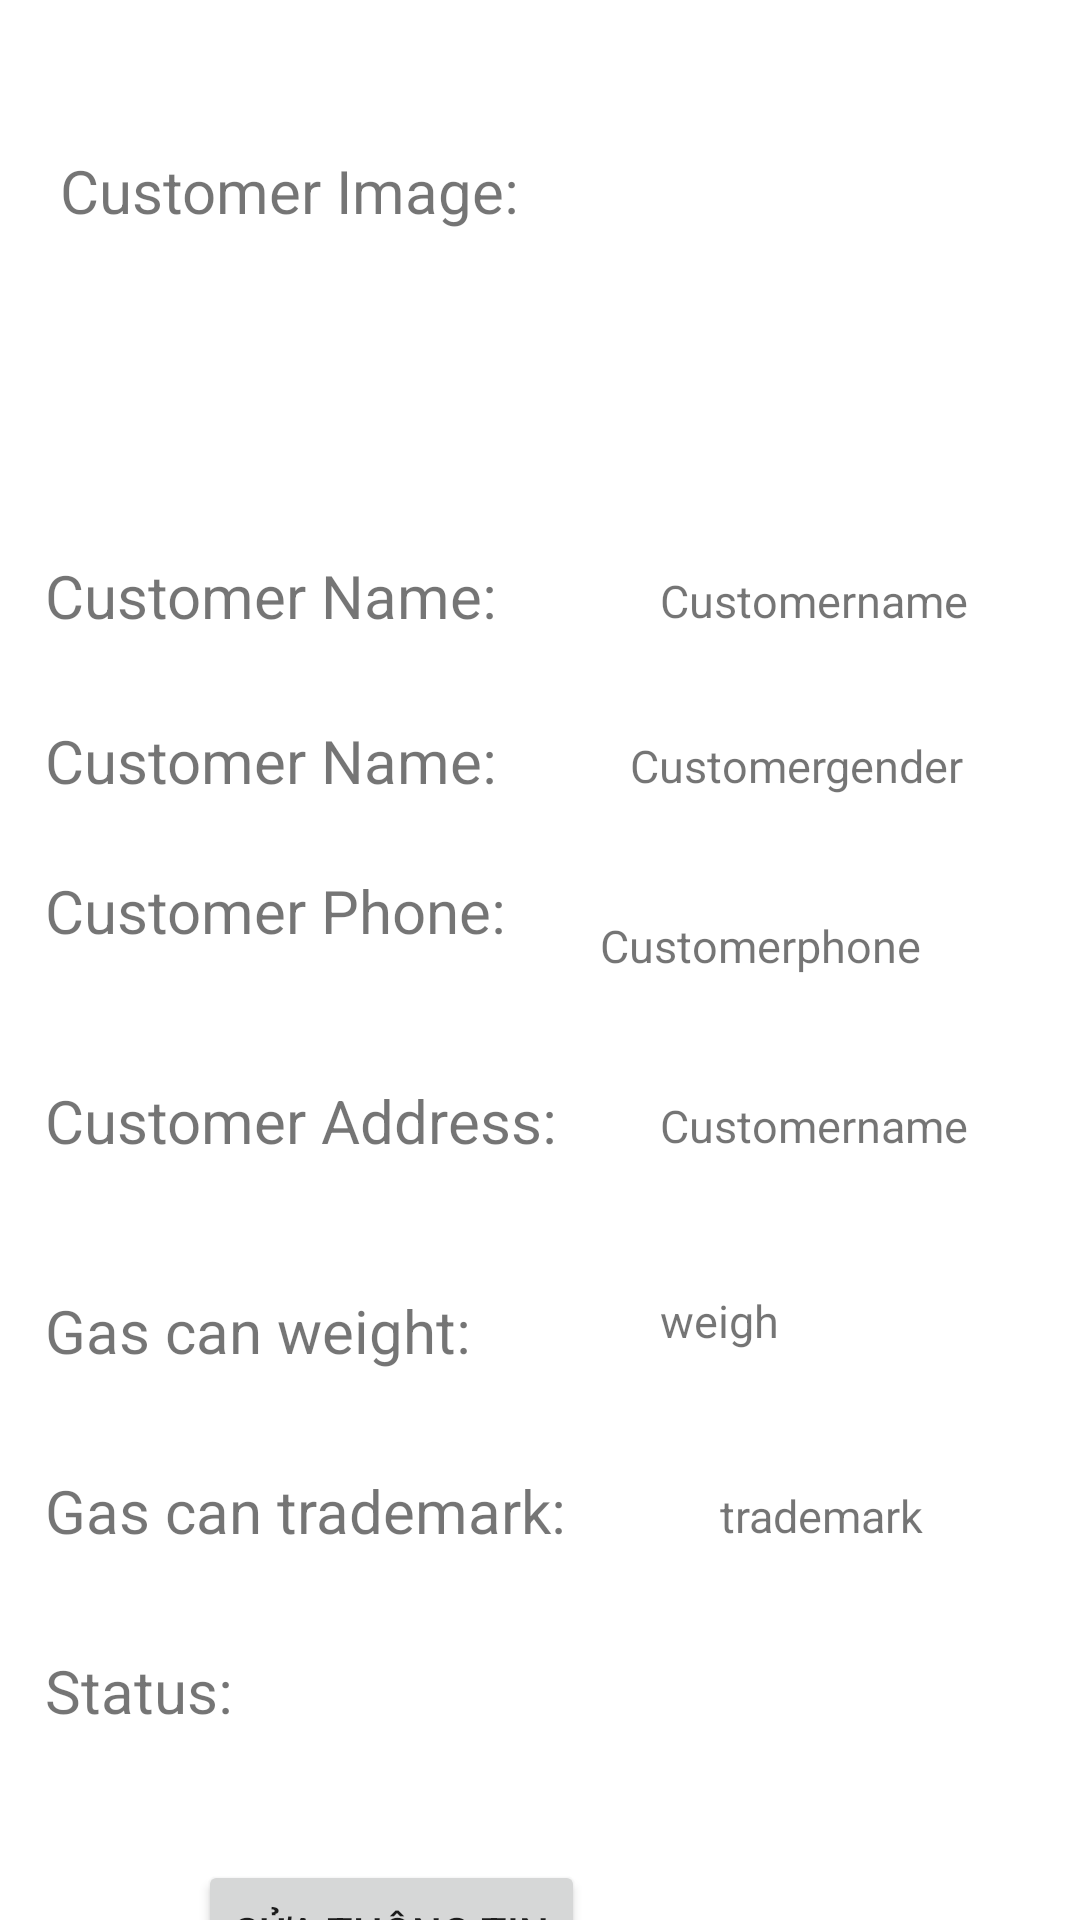

The Android layout XML behind this screen, and the referenced resources:
<!-- AndroidManifest.xml: application theme Theme.GasProject -->
<!-- res/layout/fragment_customer_info_for_manager.xml -->
<?xml version="1.0" encoding="utf-8"?>
<FrameLayout xmlns:android="http://schemas.android.com/apk/res/android"
    xmlns:tools="http://schemas.android.com/tools"
    android:layout_width="match_parent"
    android:layout_height="match_parent"
    tools:context=".fragments.CustomerInfoForManager">

    <TextView
        android:id="@+id/titleImage"
        android:layout_width="wrap_content"
        android:layout_height="wrap_content"
        android:text="Customer Image: "
        android:translationX="20dp"
        android:layout_marginTop="50dp"
        android:textSize="20dp"
        />

    <TextView
        android:id="@+id/titleName"
        android:layout_width="wrap_content"
        android:layout_height="wrap_content"
        android:text="Customer Name: "
        android:translationX="15dp"
        android:layout_marginTop="150dp"
        android:translationY="35dp"
        android:textSize="20dp"/>
    <TextView
        android:id="@+id/Name"
        android:layout_width="wrap_content"
        android:layout_height="wrap_content"
        android:text="Customername"
        android:translationX="220dp"
        android:layout_marginTop="155dp"
        android:translationY="35dp"
        android:textSize="15dp"/>
    <TextView
        android:id="@+id/titleGender"
        android:layout_width="wrap_content"
        android:layout_height="wrap_content"
        android:text="Customer Name: "
        android:translationX="15dp"
        android:layout_marginTop="160dp"
        android:translationY="80dp"
        android:textSize="20dp"/>
    <TextView
        android:id="@+id/Gender"
        android:layout_width="wrap_content"
        android:layout_height="wrap_content"
        android:text="Customergender"
        android:translationX="210dp"
        android:layout_marginTop="155dp"
        android:translationY="90dp"
        android:textSize="15dp"/>
    <TextView
        android:id="@+id/titlePhone"
        android:layout_width="wrap_content"
        android:layout_height="wrap_content"
        android:text="Customer Phone: "
        android:translationX="15dp"
        android:layout_marginTop="170dp"
        android:translationY="120dp"
        android:textSize="20dp"/>
    <TextView
        android:id="@+id/Phone"
        android:layout_width="wrap_content"
        android:layout_height="wrap_content"
        android:text="Customerphone"
        android:translationX="200dp"
        android:layout_marginTop="185dp"
        android:translationY="120dp"
        android:textSize="15dp"/>
    <TextView
        android:id="@+id/titleAddress"
        android:layout_width="wrap_content"
        android:layout_height="wrap_content"
        android:text="Customer Address: "
        android:translationX="15dp"
        android:layout_marginTop="150dp"
        android:translationY="210dp"
        android:textSize="20dp"/>
    <TextView
        android:id="@+id/Address"
        android:layout_width="wrap_content"
        android:layout_height="wrap_content"
        android:text="Customername"
        android:translationX="220dp"
        android:layout_marginTop="155dp"
        android:translationY="210dp"
        android:textSize="15dp"/>
    <TextView
        android:id="@+id/titleGasweight"
        android:layout_width="wrap_content"
        android:layout_height="wrap_content"
        android:text="Gas can weight: "
        android:translationX="15dp"
        android:layout_marginTop="320dp"
        android:translationY="110dp"
        android:textSize="20dp"/>
    <TextView
        android:id="@+id/Gascanweight"
        android:layout_width="wrap_content"
        android:layout_height="wrap_content"
        android:text="weigh"
        android:translationX="220dp"
        android:layout_marginTop="320dp"
        android:translationY="110dp"
        android:textSize="15dp"/>
    <TextView
        android:id="@+id/titleGastrademark"
        android:layout_width="wrap_content"
        android:layout_height="wrap_content"
        android:text="Gas can trademark: "
        android:translationX="15dp"
        android:layout_marginTop="370dp"
        android:translationY="120dp"
        android:textSize="20dp"/>
    <TextView
        android:id="@+id/Gastrademark"
        android:layout_width="wrap_content"
        android:layout_height="wrap_content"
        android:text="trademark"
        android:translationX="240dp"
        android:layout_marginTop="370dp"
        android:translationY="125dp"
        android:textSize="15dp"/>


    <ImageView
        tools:viewBindingIgnore="true"
        android:id="@+id/CapImg"
        android:layout_width="150dp"
        android:layout_height="150dp"
        android:translationX="220dp"
        android:translationY="10dp"/>
    <TextView
        android:id="@+id/titleStatus"
        android:layout_width="wrap_content"
        android:layout_height="wrap_content"
        android:text="Status: "
        android:translationX="15dp"
        android:layout_marginTop="370dp"
        android:translationY="180dp"
        android:textSize="20dp"/>
    <Button
        android:id="@+id/btnEditinfo"
        android:layout_width="wrap_content"
        android:layout_height="wrap_content"
        android:text="Sửa Thông Tin"
        android:translationX="66dp"
        android:translationY="620dp"/>

</FrameLayout>
<!-- resources referenced by this layout -->
<resources>
  <style name="Theme.GasProject" parent="Theme.MaterialComponents.DayNight.NoActionBar">
          
          <item name="colorPrimary">@color/purple_500</item>
          <item name="colorPrimaryVariant">@color/purple_700</item>
          <item name="colorOnPrimary">@color/white</item>
          
          <item name="colorSecondary">@color/teal_200</item>
          <item name="colorSecondaryVariant">@color/teal_700</item>
          <item name="colorOnSecondary">@color/black</item>
          
          <item name="android:statusBarColor">?attr/colorPrimaryVariant</item>
          
      </style>
  <!-- not gathered from this repository: default colours our renderer supplied (Android Studio template values) -->
  <color name="purple_500">#FF6200EE</color>
  <color name="purple_700">#FF3700B3</color>
  <color name="teal_200">#FF03DAC5</color>
  <color name="teal_700">#FF018786</color>
  <color name="black">#FF000000</color>
  <color name="white">#FFFFFFFF</color>
</resources>
